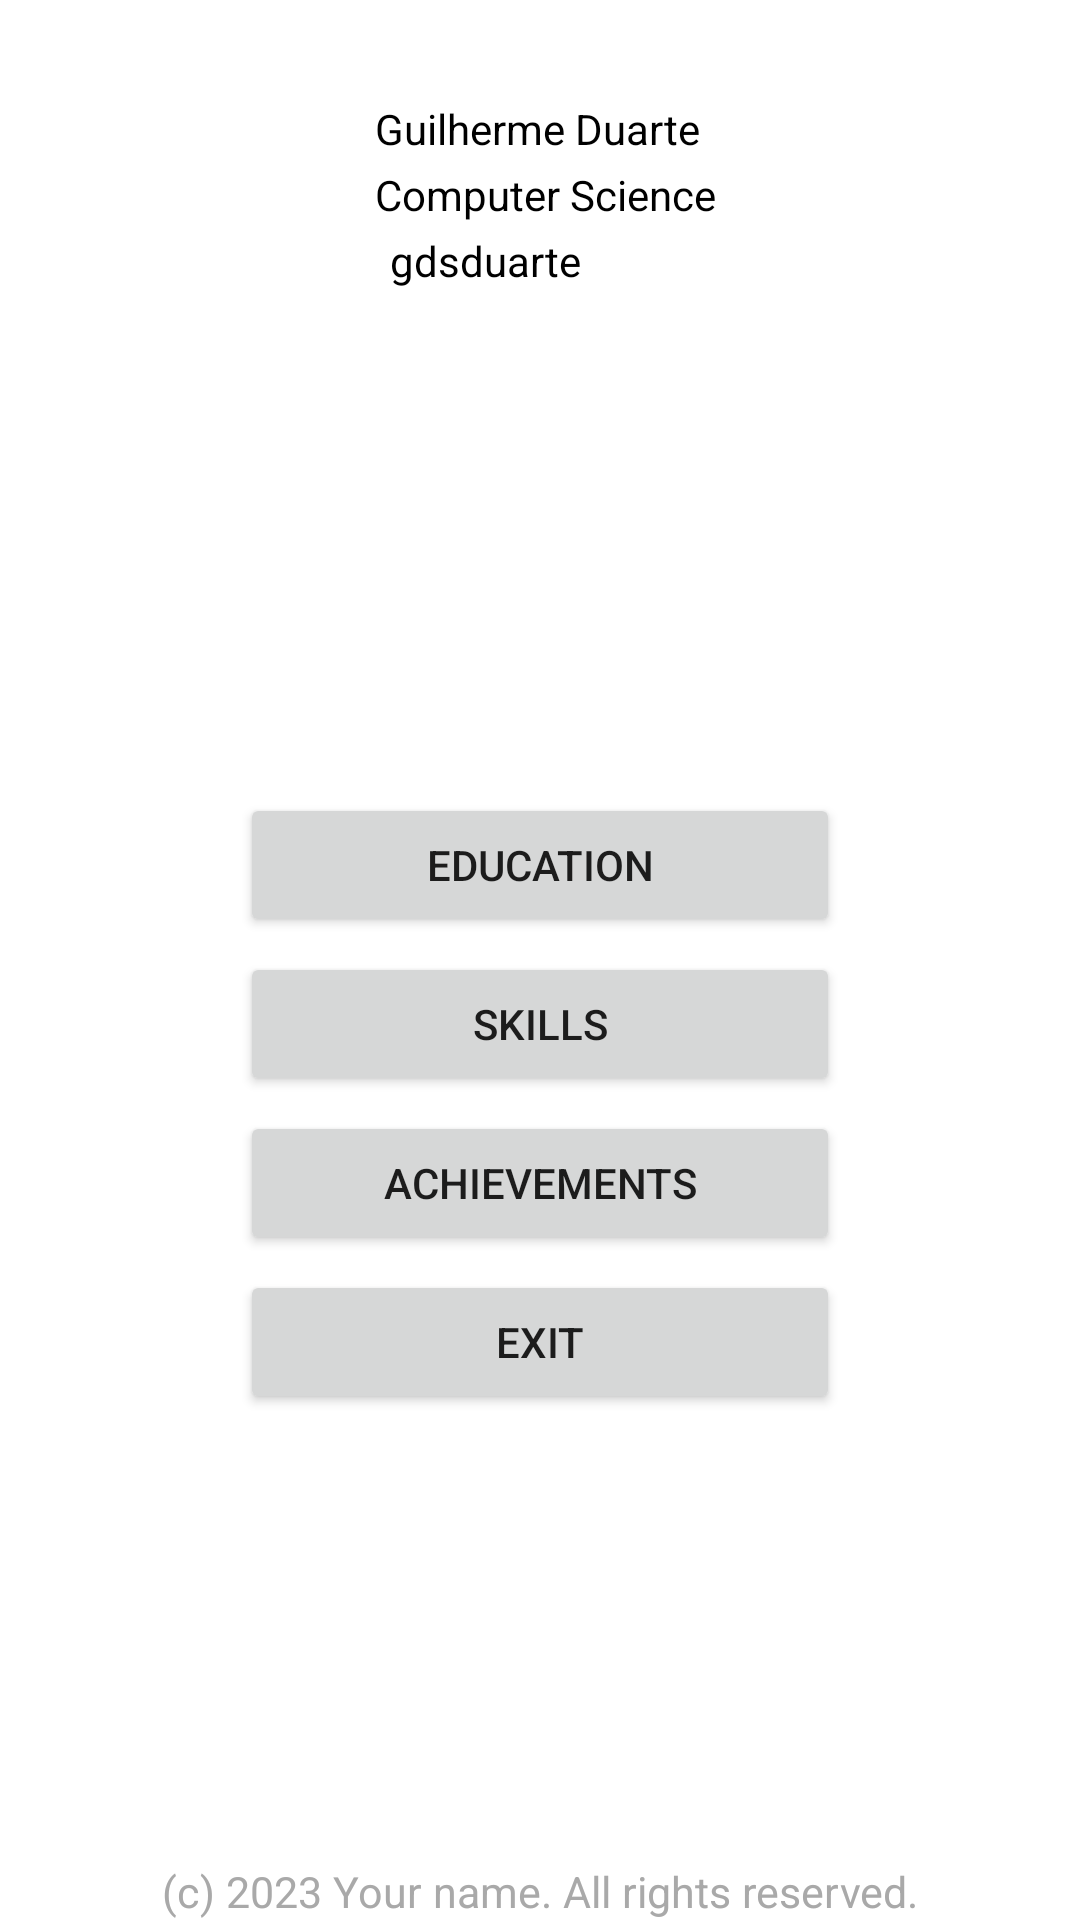

The Android layout XML behind this screen, and the referenced resources:
<!-- AndroidManifest.xml: application theme Theme.MobileApps1 -->
<!-- res/layout/activity_main.xml -->
<?xml version="1.0" encoding="utf-8"?>
<LinearLayout xmlns:android="http://schemas.android.com/apk/res/android"
    xmlns:app="http://schemas.android.com/apk/res-auto"
    xmlns:tools="http://schemas.android.com/tools"
    android:layout_width="match_parent"
    android:layout_height="match_parent"
    android:orientation="vertical"
    tools:context=".MainActivity">

    <LinearLayout
        android:layout_width="match_parent"
        android:layout_height="wrap_content"
        android:orientation="horizontal"
        android:padding="15dp"
        >

        <ImageView
            android:layout_width="100dp"
            android:layout_height="100dp"
            android:src="@drawable/avatar" />

        <LinearLayout
            android:layout_width="wrap_content"
            android:layout_height="wrap_content"
            android:orientation="vertical"
            android:layout_marginStart="10dp"
            android:layout_gravity="center" >

            <TextView
                android:layout_width="wrap_content"
                android:layout_height="wrap_content"
                android:textColor="@color/black"
                android:layout_marginBottom="3dp"
                android:text="@string/guilherme_duarte" />

            <TextView
                android:layout_width="wrap_content"
                android:layout_height="wrap_content"
                android:layout_marginBottom="3dp"
                android:textColor="@color/black"
                android:text="@string/computer_science" />

            <LinearLayout
                android:layout_width="wrap_content"
                android:layout_height="wrap_content"
                android:orientation="horizontal" >

                <ImageView
                    android:layout_width="wrap_content"
                    android:layout_height="wrap_content"
                    android:src="@drawable/github"/>

                <TextView
                    android:layout_width="wrap_content"
                    android:layout_height="wrap_content"
                    android:layout_marginStart="5dp"
                    android:textColor="@color/black"
                    android:text="@string/gdsduarte" />

            </LinearLayout>

        </LinearLayout>

    </LinearLayout>

    <LinearLayout
        android:layout_width="match_parent"
        android:layout_height="0dp"
        android:layout_weight="1"
        android:orientation="vertical"
        android:gravity="center">

        <Button
            android:id="@+id/education_btn"
            android:layout_width="200dp"
            android:layout_height="wrap_content"
            android:layout_marginBottom="5dp"
            android:text="@string/education" />

        <Button
            android:id="@+id/skills_btn"
            android:layout_width="200dp"
            android:layout_height="wrap_content"
            android:layout_marginBottom="5dp"
            android:text="@string/skills" />

        <Button
            android:id="@+id/achievements_btn"
            android:layout_width="200dp"
            android:layout_height="wrap_content"
            android:layout_marginBottom="5dp"
            android:text="@string/achievements" />

        <Button
            android:id="@+id/exit_btn"
            android:layout_width="200dp"
            android:layout_height="wrap_content"
            android:layout_marginBottom="5dp"
            android:text="@string/exit" />
    </LinearLayout>


    <TextView
        android:layout_width="match_parent"
        android:layout_height="wrap_content"
        android:layout_weight="0"
        android:gravity="center"
        android:textColor="#a9a9a9"
        android:paddingTop="10dp"
        android:text="@string/c_2023_your_name_all_rights_reserved"
        android:textSize="7pt" />
</LinearLayout>
<!-- resources referenced by this layout -->
<resources>
  <string name="achievements">Achievements</string>
  <string name="c_2023_your_name_all_rights_reserved">(c) 2023 Your name. All rights reserved.</string>
  <string name="computer_science">Computer Science</string>
  <string name="education">Education</string>
  <string name="exit">Exit</string>
  <string name="gdsduarte">gdsduarte</string>
  <string name="guilherme_duarte">Guilherme Duarte</string>
  <string name="skills">Skills</string>
  <style name="Theme.MobileApps1" parent="Theme.MaterialComponents.DayNight.NoActionBar">
          
          <item name="colorPrimary">@color/purple_500</item>
          <item name="colorPrimaryVariant">@color/purple_700</item>
          <item name="colorOnPrimary">@color/white</item>
          
          <item name="colorSecondary">@color/teal_200</item>
          <item name="colorSecondaryVariant">@color/teal_700</item>
          <item name="colorOnSecondary">@color/black</item>
          
          <item name="android:statusBarColor">?attr/colorPrimaryVariant</item>
          
      </style>
  <!-- not gathered from this repository: default colours our renderer supplied (Android Studio template values) -->
  <color name="purple_500">#FF6200EE</color>
  <color name="purple_700">#FF3700B3</color>
  <color name="teal_200">#FF03DAC5</color>
  <color name="teal_700">#FF018786</color>
  <color name="black">#FF000000</color>
  <color name="white">#FFFFFFFF</color>
</resources>
